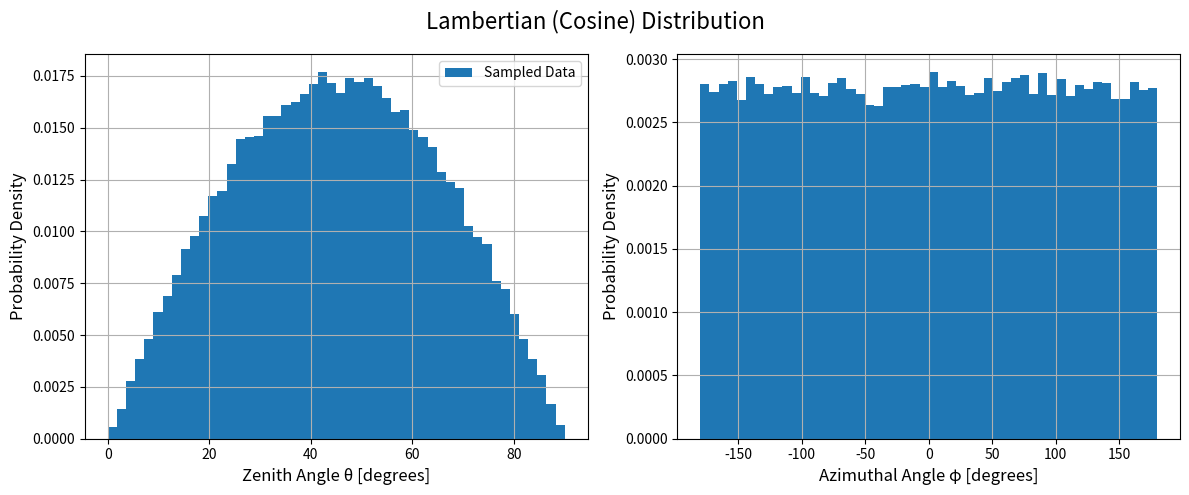

Write the Python code that produced this figure.
import numpy as np
import matplotlib.pyplot as plt

# --- Lambertian (Cosine) Distribution Sampling ---
N_SAMPLES = 100000

# Generate two sets of uniform random numbers
u1 = np.random.random(N_SAMPLES)
u2 = np.random.random(N_SAMPLES)

# Sample cos(θ) according to the Lambertian distribution
sin_theta = np.sqrt(u2)
cos_theta_lambert = np.sqrt(1-sin_theta**2)

# Convert the sampled cos(θ) values to θ in degrees
theta_lambert_rad = np.arccos(cos_theta_lambert)
theta_lambert_deg = np.degrees(theta_lambert_rad)

# Sample the azimuthal angle φ and convert to degrees
phi_rad_lambert = 2 * np.pi * u1
phi_lambert_deg = np.degrees(phi_rad_lambert) - 180.0

# --- Plotting the Results ---
fig, (ax1, ax2) = plt.subplots(1, 2, figsize=(12, 5), tight_layout=True)
fig.suptitle('Lambertian (Cosine) Distribution', fontsize=16)

# 1. Histogram of θ (Zenith Angle)
ax1.hist(theta_lambert_deg, bins=50, density=True, range=(0, 90), label='Sampled Data')

# Theoretical PDF for θ is P(θ) = sin(2θ)
x_theory_deg = np.linspace(0, 90, 100)
x_theory_rad = np.radians(x_theory_deg)
y_theory_theta = np.sin(2 * x_theory_rad)
ax1.set_xlabel('Zenith Angle θ [degrees]', fontsize="12")
ax1.set_ylabel('Probability Density', fontsize="12")
ax1.grid(True)
ax1.legend()

# 2. Histogram of the azimuthal angle φ (unchanged)
ax2.hist(phi_lambert_deg, bins=50, density=True, range=(-180, 180))
ax2.set_xlabel('Azimuthal Angle φ [degrees]', fontsize="12")
ax2.set_ylabel('Probability Density', fontsize="12")
ax2.grid(True)

plt.show()